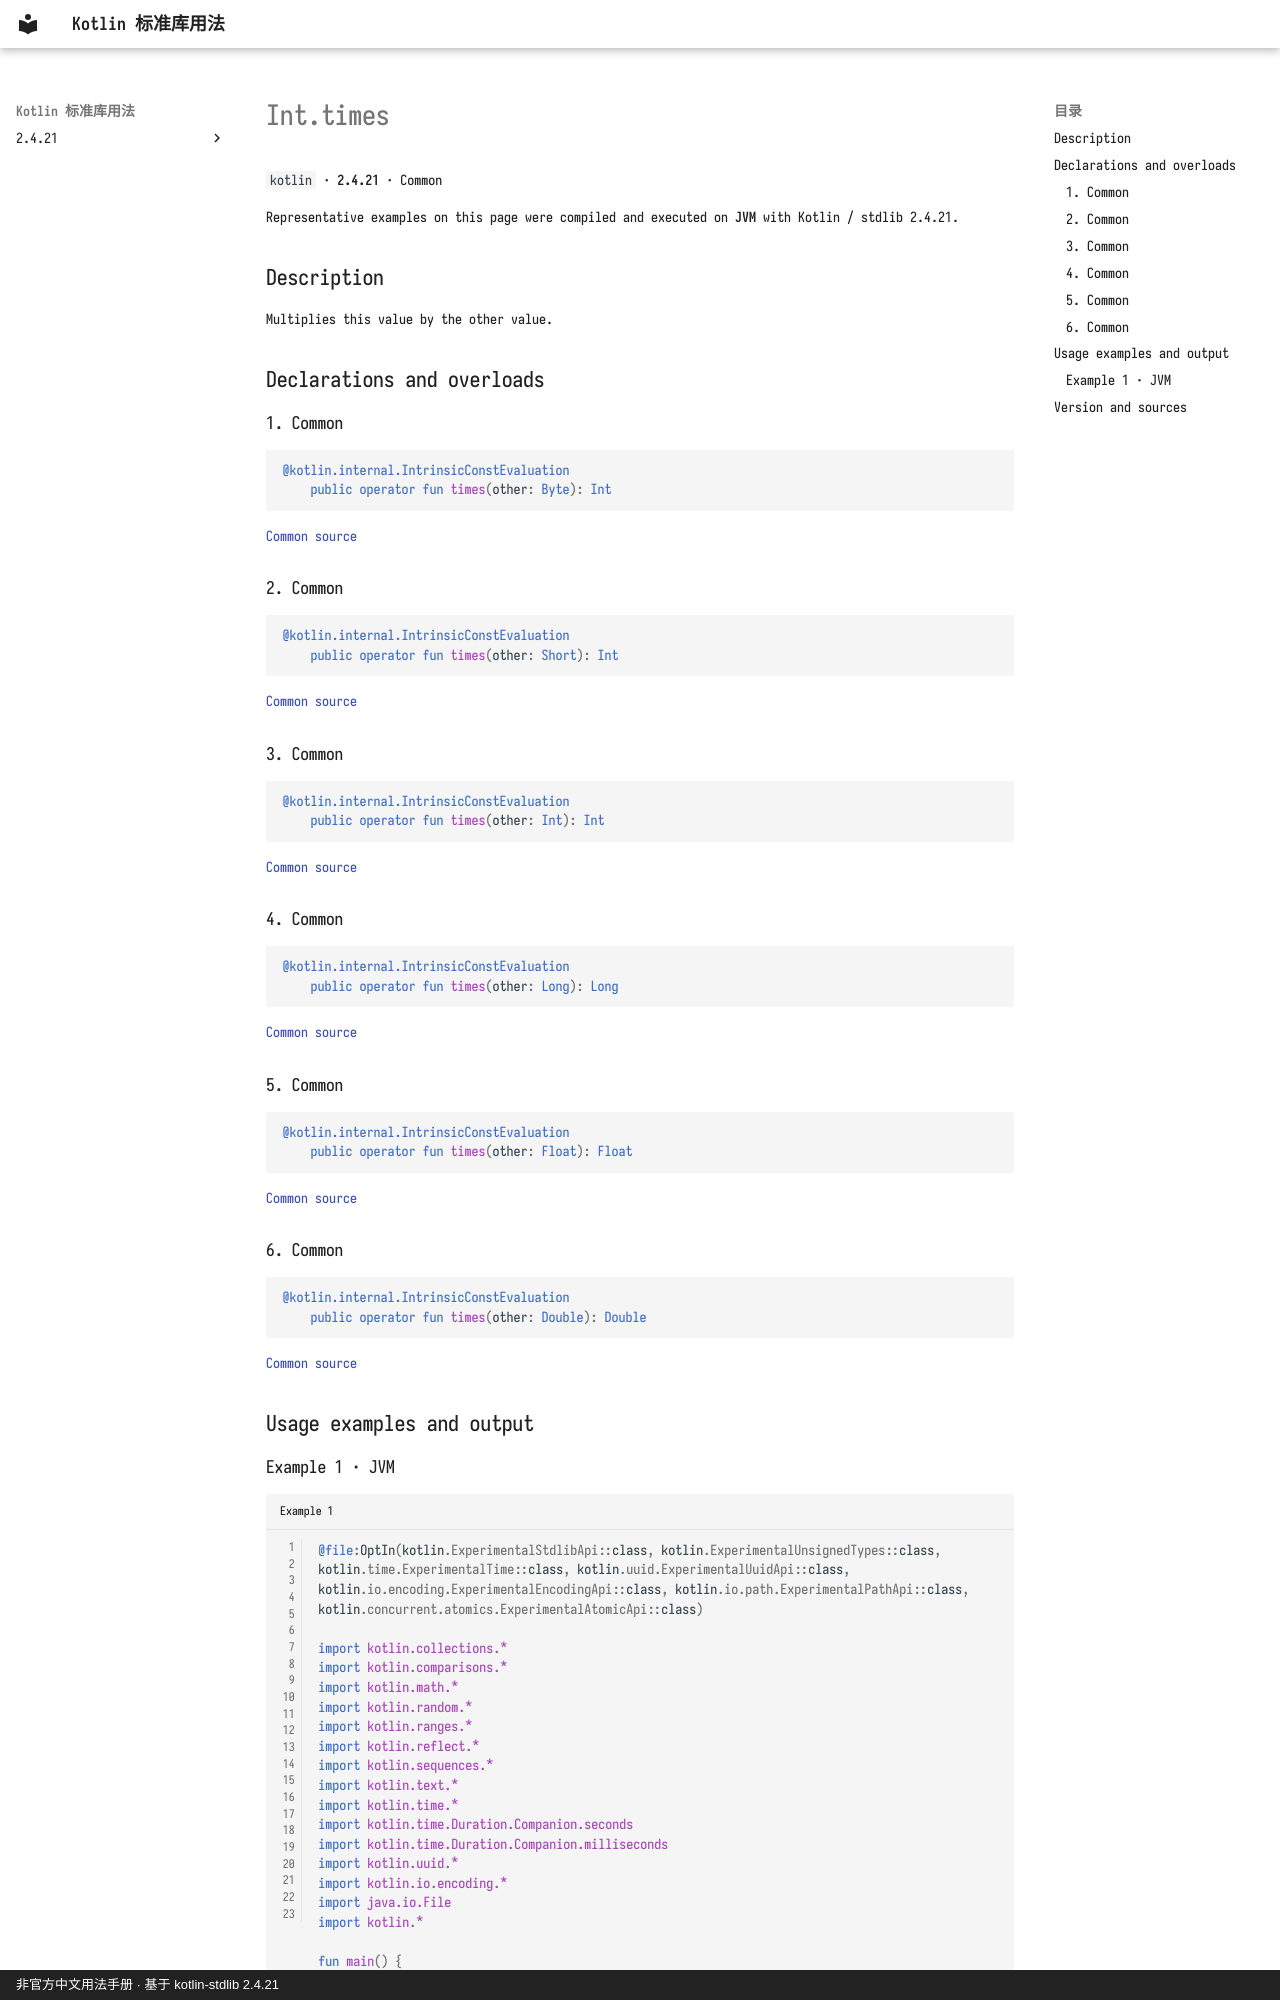

repository: oooooooko/kotlin-stdlib-docs · page: en/api/kotlin/int-times--8ee2d686/index.html · generator: mkdocs · copyright: 非官方中文用法手册 · 基于 kotlin-stdlib 2.4.21

# Int.times

`kotlin` · **2.4.21** · Common

Representative examples on this page were compiled and executed on **JVM** with Kotlin / stdlib 2.4.21.

## Description

Multiplies this value by the other value.

## Declarations and overloads

### 1. Common

```kotlin
@kotlin.internal.IntrinsicConstEvaluation
    public operator fun times(other: Byte): Int
```

[Common source](https://github.com/JetBrains/kotlin/blob/v2.4.21/libraries/stdlib/src/kotlin/Primitives.kt#L872)

### 2. Common

```kotlin
@kotlin.internal.IntrinsicConstEvaluation
    public operator fun times(other: Short): Int
```

[Common source](https://github.com/JetBrains/kotlin/blob/v2.4.21/libraries/stdlib/src/kotlin/Primitives.kt#L876)

### 3. Common

```kotlin
@kotlin.internal.IntrinsicConstEvaluation
    public operator fun times(other: Int): Int
```

[Common source](https://github.com/JetBrains/kotlin/blob/v2.4.21/libraries/stdlib/src/kotlin/Primitives.kt#L880)

### 4. Common

```kotlin
@kotlin.internal.IntrinsicConstEvaluation
    public operator fun times(other: Long): Long
```

[Common source](https://github.com/JetBrains/kotlin/blob/v2.4.21/libraries/stdlib/src/kotlin/Primitives.kt#L884)

### 5. Common

```kotlin
@kotlin.internal.IntrinsicConstEvaluation
    public operator fun times(other: Float): Float
```

[Common source](https://github.com/JetBrains/kotlin/blob/v2.4.21/libraries/stdlib/src/kotlin/Primitives.kt#L888)

### 6. Common

```kotlin
@kotlin.internal.IntrinsicConstEvaluation
    public operator fun times(other: Double): Double
```

[Common source](https://github.com/JetBrains/kotlin/blob/v2.4.21/libraries/stdlib/src/kotlin/Primitives.kt#L892)

## Usage examples and output
